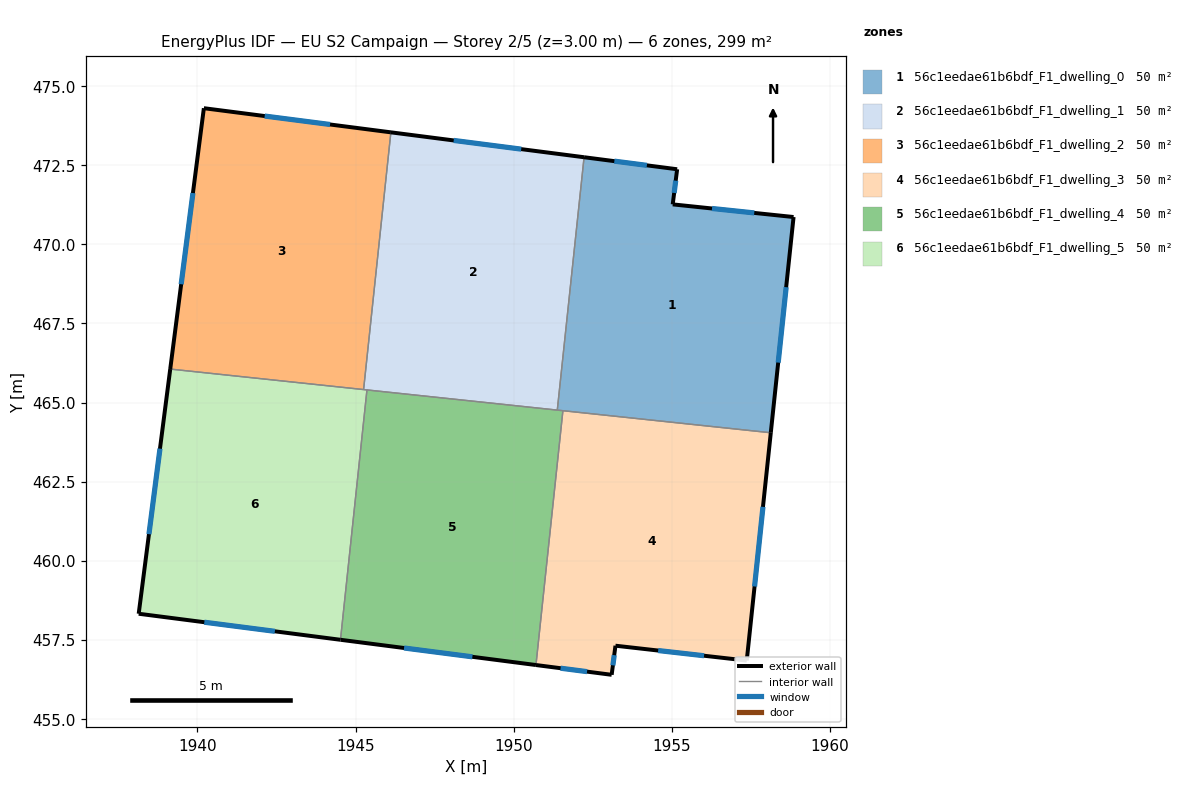
=== STOREY PLAN SPEC (per zone: floor XY polygon, exterior-wall plan segments, windows/doors) ===
zone 1: 56c1eedae61b6bdf_F1_dwelling_0  (49.9 m²)
  floor: (1958.84, 470.86) (1958.12, 464.04) (1951.38, 464.76) (1952.22, 472.75) (1955.16, 472.37) (1955.02, 471.26)
  exterior wall: (1955.02, 471.26) – (1955.16, 472.37)  [1.1 m]
    window: (1955.07, 471.62) – (1955.12, 472.01)  [0.4 m²]
  exterior wall: (1958.84, 470.86) – (1955.02, 471.26)  [3.8 m]
    window: (1957.60, 470.99) – (1956.27, 471.13)  [1.4 m²]
  exterior wall: (1958.12, 464.04) – (1958.84, 470.86)  [6.9 m]
    window: (1958.36, 466.26) – (1958.61, 468.65)  [2.5 m²]
  exterior wall: (1955.16, 472.37) – (1952.22, 472.75)  [3.0 m]
    window: (1954.21, 472.50) – (1953.18, 472.63)  [1.1 m²]
  interior walls: 3
zone 2: 56c1eedae61b6bdf_F1_dwelling_1  (49.9 m²)
  floor: (1952.22, 472.75) (1951.38, 464.76) (1945.25, 465.41) (1946.11, 473.54)
  exterior wall: (1952.22, 472.75) – (1946.11, 473.54)  [6.2 m]
    window: (1950.24, 473.01) – (1948.10, 473.28)  [2.3 m²]
  interior walls: 4
zone 3: 56c1eedae61b6bdf_F1_dwelling_2  (49.9 m²)
  floor: (1946.11, 473.54) (1945.25, 465.41) (1939.14, 466.06) (1940.20, 474.30)
  exterior wall: (1940.20, 474.30) – (1939.14, 466.06)  [8.3 m]
    window: (1939.86, 471.62) – (1939.49, 468.74)  [3.0 m²]
  exterior wall: (1946.11, 473.54) – (1940.20, 474.30)  [6.0 m]
    window: (1944.19, 473.79) – (1942.13, 474.05)  [2.2 m²]
  interior walls: 2
zone 4: 56c1eedae61b6bdf_F1_dwelling_3  (49.9 m²)
  floor: (1958.12, 464.04) (1957.36, 456.84) (1953.21, 457.31) (1953.09, 456.39) (1950.70, 456.70) (1951.55, 464.74)
  exterior wall: (1957.36, 456.84) – (1958.12, 464.04)  [7.2 m]
    window: (1957.61, 459.18) – (1957.88, 461.70)  [2.7 m²]
  exterior wall: (1953.21, 457.31) – (1957.36, 456.84)  [4.2 m]
    window: (1954.56, 457.16) – (1956.01, 457.00)  [1.5 m²]
  exterior wall: (1953.09, 456.39) – (1953.21, 457.31)  [0.9 m]
    window: (1953.13, 456.69) – (1953.17, 457.01)  [0.3 m²]
  exterior wall: (1950.70, 456.70) – (1953.09, 456.39)  [2.4 m]
    window: (1951.48, 456.60) – (1952.32, 456.49)  [0.9 m²]
  interior walls: 2
zone 5: 56c1eedae61b6bdf_F1_dwelling_4  (49.9 m²)
  floor: (1951.55, 464.74) (1950.70, 456.70) (1944.52, 457.50) (1945.36, 465.40)
  exterior wall: (1944.52, 457.50) – (1950.70, 456.70)  [6.2 m]
    window: (1946.53, 457.24) – (1948.69, 456.96)  [2.3 m²]
  interior walls: 4
zone 6: 56c1eedae61b6bdf_F1_dwelling_5  (49.9 m²)
  floor: (1945.36, 465.40) (1944.52, 457.50) (1938.14, 458.32) (1939.14, 466.06)
  exterior wall: (1938.14, 458.32) – (1944.52, 457.50)  [6.4 m]
    window: (1940.22, 458.06) – (1942.45, 457.77)  [2.4 m²]
  exterior wall: (1939.14, 466.06) – (1938.14, 458.32)  [7.8 m]
    window: (1938.82, 463.54) – (1938.47, 460.84)  [2.9 m²]
  interior walls: 3

=== DERIVED (storey summary) ===
Building: EU S2 Campaign
Storey: 2 of 5  (floor level z = 3.00 m)
Storey gross floor area: 299.4 m²
Zones on this storey: 6
  - 56c1eedae61b6bdf_F1_dwelling_0: floor 49.9 m²; exterior wall 14.8 m (44.3 m²); 4 window(s) 5.4 m²; WWR 12.2%
  - 56c1eedae61b6bdf_F1_dwelling_1: floor 49.9 m²; exterior wall 6.2 m (18.5 m²); 1 window(s) 2.3 m²; WWR 12.2%
  - 56c1eedae61b6bdf_F1_dwelling_2: floor 49.9 m²; exterior wall 14.3 m (42.8 m²); 2 window(s) 5.2 m²; WWR 12.2%
  - 56c1eedae61b6bdf_F1_dwelling_3: floor 49.9 m²; exterior wall 14.8 m (44.3 m²); 4 window(s) 5.4 m²; WWR 12.2%
  - 56c1eedae61b6bdf_F1_dwelling_4: floor 49.9 m²; exterior wall 6.2 m (18.7 m²); 1 window(s) 2.3 m²; WWR 12.2%
  - 56c1eedae61b6bdf_F1_dwelling_5: floor 49.9 m²; exterior wall 14.2 m (42.7 m²); 2 window(s) 5.2 m²; WWR 12.2%
Zone adjacency (shared interzone walls):
  - 56c1eedae61b6bdf_F1_dwelling_0 ↔ 56c1eedae61b6bdf_F1_dwelling_1
  - 56c1eedae61b6bdf_F1_dwelling_0 ↔ 56c1eedae61b6bdf_F1_dwelling_3
  - 56c1eedae61b6bdf_F1_dwelling_0 ↔ 56c1eedae61b6bdf_F1_dwelling_4
  - 56c1eedae61b6bdf_F1_dwelling_1 ↔ 56c1eedae61b6bdf_F1_dwelling_2
  - 56c1eedae61b6bdf_F1_dwelling_1 ↔ 56c1eedae61b6bdf_F1_dwelling_4
  - 56c1eedae61b6bdf_F1_dwelling_1 ↔ 56c1eedae61b6bdf_F1_dwelling_5
  - 56c1eedae61b6bdf_F1_dwelling_2 ↔ 56c1eedae61b6bdf_F1_dwelling_5
  - 56c1eedae61b6bdf_F1_dwelling_3 ↔ 56c1eedae61b6bdf_F1_dwelling_4
  - 56c1eedae61b6bdf_F1_dwelling_4 ↔ 56c1eedae61b6bdf_F1_dwelling_5